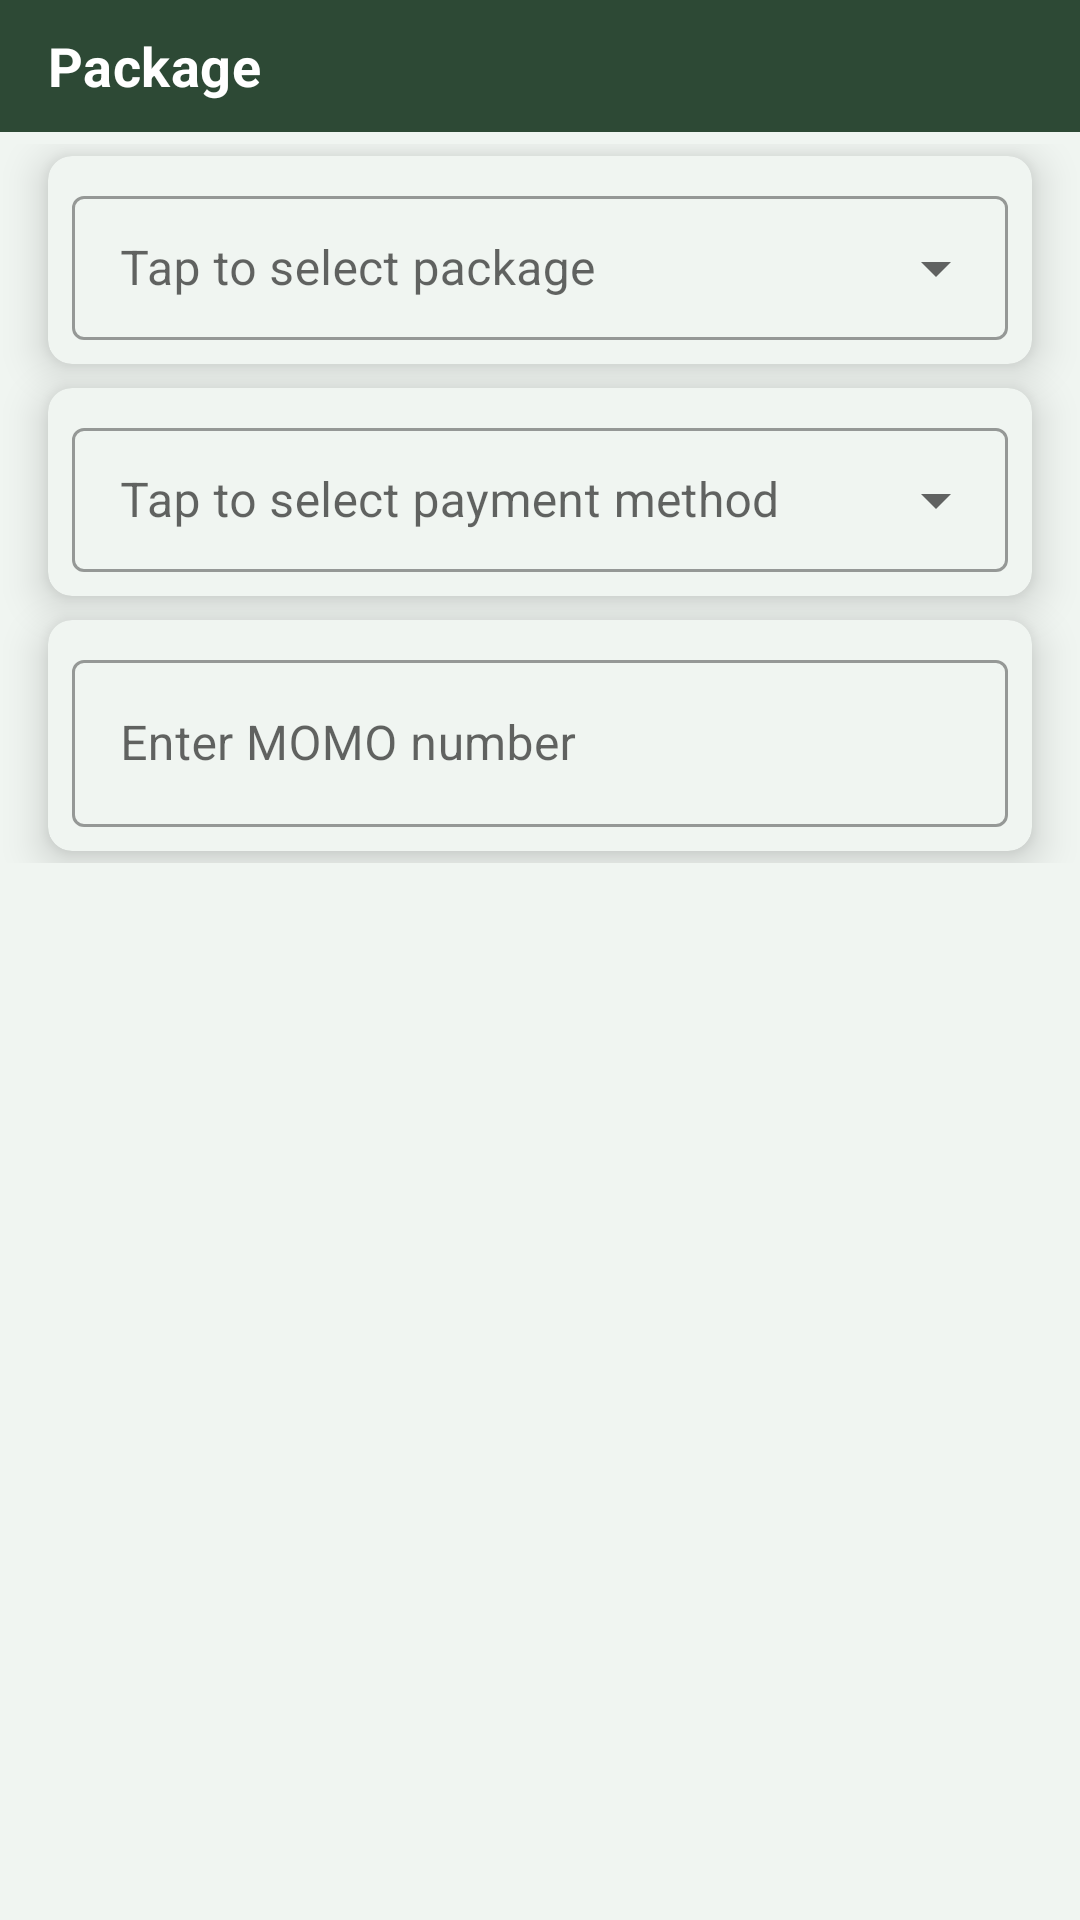

This screen was rendered from an Android layout file. Write that file and the resources it references.
<!-- AndroidManifest.xml: application theme Theme.GCEOLMCQS -->
<!-- res/layout/fragment_subcription_form.xml -->
<?xml version="1.0" encoding="utf-8"?>
<FrameLayout xmlns:android="http://schemas.android.com/apk/res/android"
    xmlns:tools="http://schemas.android.com/tools"
    android:layout_width="match_parent"
    android:layout_height="match_parent"
    xmlns:app="http://schemas.android.com/apk/res-auto"
    tools:context=".fragments.PaymentMethodDialogFragment">


    <LinearLayout
        android:layout_width="match_parent"
        android:layout_height="wrap_content"
        android:orientation="vertical">

        <TextView
            android:id="@+id/tvSubscriptionFormTitle"
            android:layout_width="match_parent"
            android:layout_height="@dimen/recycler_item_view_min_height"
            android:background="@color/color_primary"
            android:gravity="center_vertical"
            android:paddingLeft="@dimen/margin_16"
            android:paddingRight="@dimen/margin_16"
            android:text="Package"
            android:textColor="@color/color_on_primary"
            android:textSize="@dimen/text_size_18"
            android:textStyle="bold" />

        <LinearLayout
            android:orientation="vertical"
            android:layout_width="match_parent"
            android:layout_height="match_parent"

            android:paddingBottom="@dimen/margin_4"
            android:paddingTop="@dimen/margin_4">
            <androidx.cardview.widget.CardView
                android:layout_width="match_parent"
                android:layout_height="wrap_content"
                app:cardElevation="@dimen/margin_8"
                app:cardCornerRadius="@dimen/margin_8"
                android:layout_marginStart="@dimen/margin_16"
                android:layout_marginEnd="@dimen/margin_16"
                android:layout_marginTop="@dimen/margin_4"
                android:layout_marginBottom="@dimen/margin_4">

                <com.google.android.material.textfield.TextInputLayout
                    style="@style/Widget.MaterialComponents.TextInputLayout.OutlinedBox.Dense.ExposedDropdownMenu"
                    android:layout_width="match_parent"
                    android:layout_height="match_parent"
                    android:layout_margin="@dimen/margin_8">

                    <AutoCompleteTextView
                        android:id="@+id/autoCompletePackageType"
                        android:layout_width="match_parent"
                        android:layout_height="match_parent"
                        android:hint="@string/tap_to_select_package"
                        android:inputType="none"
                        android:editable="false"/>
                </com.google.android.material.textfield.TextInputLayout>
            </androidx.cardview.widget.CardView>

            <LinearLayout
                android:id="@+id/layoutPackagePrice"
                android:layout_width="match_parent"
                android:layout_height="@dimen/recycler_item_view_min_height"
                android:layout_marginTop="@dimen/margin_2"
                android:layout_marginBottom="@dimen/margin_2"
                android:orientation="horizontal"
                android:visibility="gone"
                android:gravity="start"
                android:layout_marginStart="@dimen/margin_16"
                android:layout_marginEnd="@dimen/margin_16"
                android:paddingStart="@dimen/margin_24"
                android:paddingEnd="@dimen/margin_24">

                <TextView
                    android:layout_width="wrap_content"
                    android:layout_height="match_parent"
                    android:gravity="center_vertical"
                    android:text="@string/price"
                    android:textSize="@dimen/text_size_18"
                    style="@style/TextAppearance.MaterialComponents.Subtitle1"/>

                <com.google.android.material.divider.MaterialDivider
                    android:layout_width="@dimen/divided_width_2"
                    android:layout_height="match_parent"
                    android:layout_margin="@dimen/margin_8" />

                <TextView
                    android:id="@+id/tvPackagePrice"
                    android:layout_width="wrap_content"
                    android:layout_height="match_parent"
                    android:gravity="center_vertical"
                    android:textSize="@dimen/text_size_18"
                    android:textStyle="bold"
                    style="@style/TextAppearance.MaterialComponents.Subtitle1"/>

            </LinearLayout>

            <androidx.cardview.widget.CardView
                android:layout_width="match_parent"
                android:layout_height="wrap_content"
                app:cardElevation="@dimen/margin_8"
                app:cardCornerRadius="@dimen/margin_8"
                android:layout_marginStart="@dimen/margin_16"
                android:layout_marginEnd="@dimen/margin_16"
                android:layout_marginTop="@dimen/margin_4"
                android:layout_marginBottom="@dimen/margin_4">

                <com.google.android.material.textfield.TextInputLayout
                    style="@style/Widget.MaterialComponents.TextInputLayout.OutlinedBox.Dense.ExposedDropdownMenu"
                    android:layout_width="match_parent"
                    android:layout_height="match_parent"
                    android:layout_margin="@dimen/margin_8">
                    <AutoCompleteTextView
                        android:id="@+id/autoCompleteMomoPartner"
                        android:layout_width="match_parent"
                        android:layout_height="match_parent"
                        android:hint="@string/tap_to_select_payment_method"
                        android:inputType="none"
                        android:editable="false" />
                </com.google.android.material.textfield.TextInputLayout>

            </androidx.cardview.widget.CardView>

            <androidx.cardview.widget.CardView
                android:layout_width="match_parent"
                android:layout_height="wrap_content"
                app:cardElevation="@dimen/margin_8"
                app:cardCornerRadius="@dimen/margin_8"
                android:layout_marginStart="@dimen/margin_16"
                android:layout_marginEnd="@dimen/margin_16"
                android:layout_marginTop="@dimen/margin_4"
                android:layout_marginBottom="@dimen/margin_4">

                <com.google.android.material.textfield.TextInputLayout
                    android:layout_width="match_parent"
                    android:layout_height="match_parent"
                    android:hint="@string/enter_number"
                    android:layout_margin="@dimen/margin_8"
                    style="@style/Widget.MaterialComponents.TextInputLayout.OutlinedBox">
                    <com.google.android.material.textfield.TextInputEditText
                        android:id="@+id/etMomoNumber"
                        android:layout_width="match_parent"
                        android:layout_height="match_parent"
                        android:maxLength="9"
                        android:inputType="phone"/>
                </com.google.android.material.textfield.TextInputLayout>
            </androidx.cardview.widget.CardView>

        </LinearLayout>

    </LinearLayout>

</FrameLayout>
<!-- resources referenced by this layout -->
<resources>
  <color name="color_on_primary">@color/white</color>
  <color name="color_primary">#2D4935</color>
  <dimen name="divided_width_2">2dp</dimen>
  <dimen name="margin_16">16dp</dimen>
  <dimen name="margin_2">2dp</dimen>
  <dimen name="margin_24">24dp</dimen>
  <dimen name="margin_4">4dp</dimen>
  <dimen name="margin_8">8dp</dimen>
  <dimen name="recycler_item_view_min_height">44dp</dimen>
  <dimen name="text_size_18">18sp</dimen>
  <string name="enter_number">Enter MOMO number</string>
  <string name="price">Price</string>
  <string name="tap_to_select_package">Tap to select package</string>
  <string name="tap_to_select_payment_method">Tap to select payment method</string>
  <style name="Theme.GCEOLMCQS" parent="Theme.MaterialComponents.DayNight.DarkActionBar">
          
  
          <item name="colorPrimary">@color/color_primary</item>
          <item name="colorPrimaryVariant">@color/color_primary_variant</item>
          <item name="colorOnPrimary">@color/color_on_primary</item>
          <item name="colorAccent">@color/colorAccent</item>
  
          
          <item name="colorSecondary">@color/color_secondary</item>
          <item name="colorSecondaryVariant">@color/color_secondary_dark</item>
          <item name="colorOnSecondary">@color/color_on_secondary</item>
  
          
          <item name="android:statusBarColor">@color/color_primary_variant</item>
  
          <item name="android:textViewStyle">@style/TextAppearance.MaterialComponents.Subtitle1</item>
          <item name="cardViewStyle">@style/CustomCardViewStyle</item>
          <item name="android:windowBackground">@color/card_background</item>
  
  
      </style>
  <color name="white">#FFFFFFFF</color>
  <color name="color_primary_variant">#233828</color>
  <color name="colorAccent">#FFC107</color>
  <color name="color_secondary">#F4D884</color>
  <color name="color_secondary_dark">#BDA766</color>
  <color name="color_on_secondary">#141414</color>
  <style name="CustomCardViewStyle" parent="Widget.MaterialComponents.CardView">
          <item name="cardBackgroundColor">@color/card_background</item> 
      </style>
  <color name="card_background">#f0f5f1</color>
</resources>
